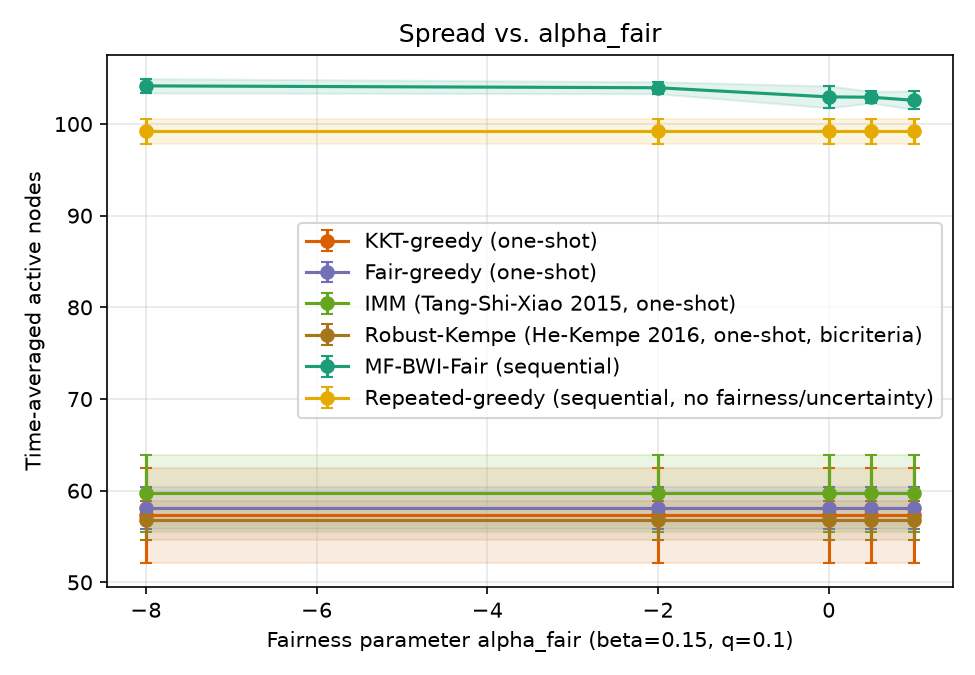

The table this chart was drawn from, first rows:
sweep, param, algorithm, trial, time_avg_spread, min_group_reach, runtime_s, n_seeds, round0_cost, group0_reach, group1_reach, group2_reach
alpha, 1.0, kkt_greedy, 0, 59.2, 0.34, 0.01375, 20, 100, 0.34, 0.4175, 0.595
alpha, 1.0, fair_greedy, 0, 62.03, 0.37, 0.01318, 20, 100, 0.37, 0.5017, 0.5761
alpha, 1.0, imm, 0, 59.23, 0.2783, 0.01305, 20, 100, 0.2783, 0.3767, 0.6433
alpha, 1.0, robust_kempe, 0, 58.23, 0.325, 0.0131, 15, 75, 0.325, 0.3383, 0.6367
alpha, 1.0, repeated_greedy, 0, 99.67, 0.8067, 7.79, , , 0.8067, 0.8233, 0.8433
alpha, 1.0, mf_bwi_fair, 0, 101.7, 0.7611, 0.1664, , , 0.99, 0.9058, 0.7611
alpha, 0.5, kkt_greedy, 0, 59.2, 0.34, 0.01375, 20, 100, 0.34, 0.4175, 0.595
alpha, 0.5, fair_greedy, 0, 62.03, 0.37, 0.01318, 20, 100, 0.37, 0.5017, 0.5761
alpha, 0.5, imm, 0, 59.23, 0.2783, 0.01305, 20, 100, 0.2783, 0.3767, 0.6433
alpha, 0.5, robust_kempe, 0, 58.23, 0.325, 0.0131, 15, 75, 0.325, 0.3383, 0.6367
alpha, 0.5, repeated_greedy, 0, 99.67, 0.8067, 7.79, , , 0.8067, 0.8233, 0.8433
alpha, 0.5, mf_bwi_fair, 0, 103.9, 0.8444, 0.194, , , 0.905, 0.8783, 0.8444
alpha, 0.0, kkt_greedy, 0, 59.2, 0.34, 0.01375, 20, 100, 0.34, 0.4175, 0.595
alpha, 0.0, fair_greedy, 0, 62.03, 0.37, 0.01318, 20, 100, 0.37, 0.5017, 0.5761
alpha, 0.0, imm, 0, 59.23, 0.2783, 0.01305, 20, 100, 0.2783, 0.3767, 0.6433
alpha, 0.0, robust_kempe, 0, 58.23, 0.325, 0.0131, 15, 75, 0.325, 0.3383, 0.6367
alpha, 0.0, repeated_greedy, 0, 99.67, 0.8067, 7.79, , , 0.8067, 0.8233, 0.8433
alpha, 0.0, mf_bwi_fair, 0, 102.9, 0.8444, 0.1887, , , 0.8667, 0.8725, 0.8444
alpha, -2.0, kkt_greedy, 0, 59.2, 0.34, 0.01375, 20, 100, 0.34, 0.4175, 0.595
alpha, -2.0, fair_greedy, 0, 62.03, 0.37, 0.01318, 20, 100, 0.37, 0.5017, 0.5761
alpha, -2.0, imm, 0, 59.23, 0.2783, 0.01305, 20, 100, 0.2783, 0.3767, 0.6433
alpha, -2.0, robust_kempe, 0, 58.23, 0.325, 0.0131, 15, 75, 0.325, 0.3383, 0.6367
alpha, -2.0, repeated_greedy, 0, 99.67, 0.8067, 7.79, , , 0.8067, 0.8233, 0.8433
alpha, -2.0, mf_bwi_fair, 0, 104.6, 0.8517, 0.1894, , , 0.8517, 0.8833, 0.8706
alpha, -8.0, kkt_greedy, 0, 59.2, 0.34, 0.01375, 20, 100, 0.34, 0.4175, 0.595
alpha, -8.0, fair_greedy, 0, 62.03, 0.37, 0.01318, 20, 100, 0.37, 0.5017, 0.5761
alpha, -8.0, imm, 0, 59.23, 0.2783, 0.01305, 20, 100, 0.2783, 0.3767, 0.6433
alpha, -8.0, robust_kempe, 0, 58.23, 0.325, 0.0131, 15, 75, 0.325, 0.3383, 0.6367
alpha, -8.0, repeated_greedy, 0, 99.67, 0.8067, 7.79, , , 0.8067, 0.8233, 0.8433
alpha, -8.0, mf_bwi_fair, 0, 104.0, 0.8467, 0.2209, , , 0.8467, 0.8775, 0.8661
alpha, 1.0, kkt_greedy, 1, 47.1, 0.1933, 0.01173, 20, 100, 0.1933, 0.3067, 0.5161
alpha, 1.0, fair_greedy, 1, 57.37, 0.4333, 0.01197, 20, 100, 0.4567, 0.4333, 0.515
alpha, 1.0, imm, 1, 59.13, 0.2983, 0.0125, 20, 100, 0.2983, 0.3392, 0.66
alpha, 1.0, robust_kempe, 1, 54.13, 0.3425, 0.01193, 14, 70, 0.3483, 0.3425, 0.5578
alpha, 1.0, repeated_greedy, 1, 98.67, 0.81, 7.714, , , 0.8367, 0.81, 0.8256
alpha, 1.0, mf_bwi_fair, 1, 104.9, 0.8144, 0.1727, , , 0.985, 0.9092, 0.8144
alpha, 0.5, kkt_greedy, 1, 47.1, 0.1933, 0.01173, 20, 100, 0.1933, 0.3067, 0.5161
alpha, 0.5, fair_greedy, 1, 57.37, 0.4333, 0.01197, 20, 100, 0.4567, 0.4333, 0.515
alpha, 0.5, imm, 1, 59.13, 0.2983, 0.0125, 20, 100, 0.2983, 0.3392, 0.66
alpha, 0.5, robust_kempe, 1, 54.13, 0.3425, 0.01193, 14, 70, 0.3483, 0.3425, 0.5578
alpha, 0.5, repeated_greedy, 1, 98.67, 0.81, 7.714, , , 0.8367, 0.81, 0.8256
alpha, 0.5, mf_bwi_fair, 1, 102.6, 0.8361, 0.1874, , , 0.8633, 0.88, 0.8361
alpha, 0.0, kkt_greedy, 1, 47.1, 0.1933, 0.01173, 20, 100, 0.1933, 0.3067, 0.5161
alpha, 0.0, fair_greedy, 1, 57.37, 0.4333, 0.01197, 20, 100, 0.4567, 0.4333, 0.515
alpha, 0.0, imm, 1, 59.13, 0.2983, 0.0125, 20, 100, 0.2983, 0.3392, 0.66
alpha, 0.0, robust_kempe, 1, 54.13, 0.3425, 0.01193, 14, 70, 0.3483, 0.3425, 0.5578
alpha, 0.0, repeated_greedy, 1, 98.67, 0.81, 7.714, , , 0.8367, 0.81, 0.8256
alpha, 0.0, mf_bwi_fair, 1, 102.5, 0.8389, 0.216, , , 0.8567, 0.8758, 0.8389
alpha, -2.0, kkt_greedy, 1, 47.1, 0.1933, 0.01173, 20, 100, 0.1933, 0.3067, 0.5161
alpha, -2.0, fair_greedy, 1, 57.37, 0.4333, 0.01197, 20, 100, 0.4567, 0.4333, 0.515
alpha, -2.0, imm, 1, 59.13, 0.2983, 0.0125, 20, 100, 0.2983, 0.3392, 0.66
alpha, -2.0, robust_kempe, 1, 54.13, 0.3425, 0.01193, 14, 70, 0.3483, 0.3425, 0.5578
alpha, -2.0, repeated_greedy, 1, 98.67, 0.81, 7.714, , , 0.8367, 0.81, 0.8256
alpha, -2.0, mf_bwi_fair, 1, 104.3, 0.8533, 0.2203, , , 0.8533, 0.8775, 0.8689
alpha, -8.0, kkt_greedy, 1, 47.1, 0.1933, 0.01173, 20, 100, 0.1933, 0.3067, 0.5161
alpha, -8.0, fair_greedy, 1, 57.37, 0.4333, 0.01197, 20, 100, 0.4567, 0.4333, 0.515
alpha, -8.0, imm, 1, 59.13, 0.2983, 0.0125, 20, 100, 0.2983, 0.3392, 0.66
alpha, -8.0, robust_kempe, 1, 54.13, 0.3425, 0.01193, 14, 70, 0.3483, 0.3425, 0.5578
alpha, -8.0, repeated_greedy, 1, 98.67, 0.81, 7.714, , , 0.8367, 0.81, 0.8256
alpha, -8.0, mf_bwi_fair, 1, 103.2, 0.855, 0.2188, , , 0.855, 0.8633, 0.8589
... 390 more rows
